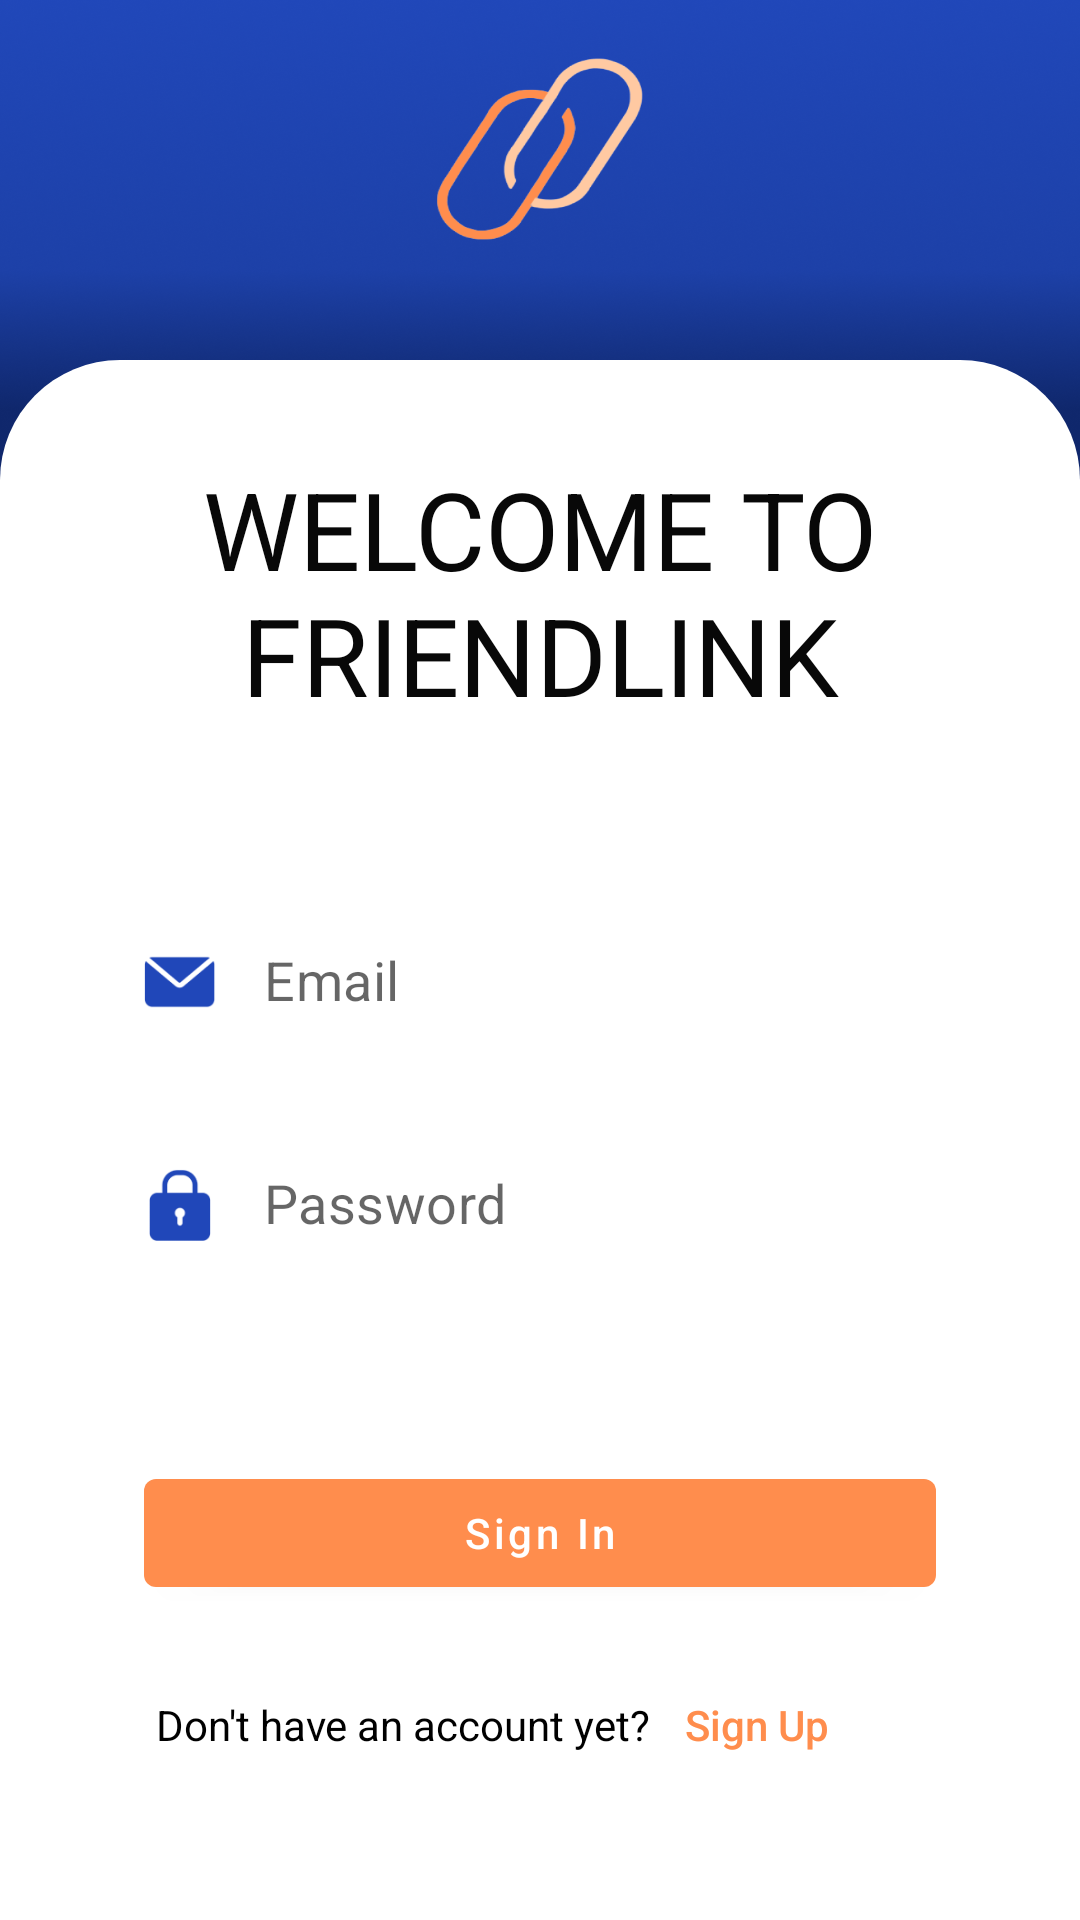

The Android layout XML behind this screen, and the referenced resources:
<!-- AndroidManifest.xml: application theme Theme.FriendLink -->
<!-- res/layout/fragment_login.xml -->
<?xml version="1.0" encoding="utf-8"?>
<androidx.constraintlayout.widget.ConstraintLayout
    xmlns:android="http://schemas.android.com/apk/res/android"
    xmlns:app="http://schemas.android.com/apk/res-auto"
    xmlns:tools="http://schemas.android.com/tools"
    android:id="@+id/login_fragment"
    android:layout_width="match_parent"
    android:layout_height="match_parent"
    android:background="@drawable/signin_bg"
    app:layout_constraintTop_toTopOf="parent"
    app:layout_constraintStart_toStartOf="parent"
    app:layout_constraintEnd_toEndOf="parent"
    tools:context=".ui.profile.LoginFragment">

    <View
        android:id="@+id/whiteBackground"
        android:layout_width="0dp"
        android:layout_height="0dp"
        android:layout_marginTop="120dp"
        android:background="@drawable/rounded_top_corners"
        app:layout_constraintTop_toTopOf="parent"
        app:layout_constraintStart_toStartOf="parent"
        app:layout_constraintEnd_toEndOf="parent"
        app:layout_constraintBottom_toBottomOf="parent"/>

        <TextView
            android:id="@+id/welcomeText"
            android:layout_width="240dp"
            android:layout_height="wrap_content"
            android:layout_marginTop="32dp"
            android:layout_marginBottom="48dp"
            android:gravity="center"
            android:text="@string/welcome_text"
            android:textColor="@color/normal_text_color"
            android:textSize="@dimen/title"
            app:layout_constraintEnd_toEndOf="parent"
            app:layout_constraintStart_toStartOf="parent"
            app:layout_constraintTop_toTopOf="@+id/whiteBackground"
            app:layout_constraintBottom_toTopOf="@+id/loginContainer"/>

        <LinearLayout
            android:id="@+id/loginContainer"
            android:layout_width="match_parent"
            android:layout_height="wrap_content"
            android:layout_marginLeft="48dp"
            android:layout_marginRight="48dp"
            android:gravity="center_vertical"
            android:orientation="vertical"
            app:layout_constraintTop_toBottomOf="@+id/welcomeText"
            app:layout_constraintBottom_toTopOf="@+id/login_button">

            <com.google.android.material.textfield.TextInputLayout
                android:layout_width="match_parent"
                android:layout_height="wrap_content">

                <RelativeLayout
                    android:layout_width="match_parent"
                    android:layout_height="wrap_content">

                    <ImageView
                        android:id="@+id/emailIcon"
                        android:layout_width="24dp"
                        android:layout_height="24dp"
                        android:layout_alignParentStart="true"
                        android:layout_centerVertical="true"
                        android:src="@drawable/email_icon"/>

                    <com.google.android.material.textfield.TextInputEditText
                        android:id="@+id/email"
                        android:layout_width="match_parent"
                        android:layout_height="wrap_content"
                        android:layout_marginBottom="16dp"
                        android:layout_toEndOf="@id/emailIcon"
                        android:background="@drawable/rounded_edittext_background"
                        android:hint="@string/email"
                        android:inputType="textEmailAddress"
                        android:textColor="@color/black"
                        android:textSize="@dimen/normal_text" />
                </RelativeLayout>
            </com.google.android.material.textfield.TextInputLayout>

            <com.google.android.material.textfield.TextInputLayout
                android:layout_width="match_parent"
                android:layout_height="wrap_content">

                <RelativeLayout
                    android:layout_width="match_parent"
                    android:layout_height="wrap_content">

                    <ImageView
                        android:id="@+id/passwordIcon"
                        android:layout_width="24dp"
                        android:layout_height="24dp"
                        android:layout_alignParentStart="true"
                        android:layout_centerVertical="true"
                        android:src="@drawable/password_icon"/>

                    <com.google.android.material.textfield.TextInputEditText
                        android:id="@+id/password"
                        android:hint="@string/password"
                        android:layout_width="match_parent"
                        android:layout_height="wrap_content"
                        android:layout_marginBottom="16dp"
                        android:layout_toEndOf="@id/passwordIcon"
                        android:background="@drawable/rounded_edittext_background"
                        android:inputType="textPassword"
                        android:textColor="@color/black"
                        android:textSize="@dimen/normal_text" />
                </RelativeLayout>
            </com.google.android.material.textfield.TextInputLayout>
        </LinearLayout>

        <com.google.android.material.button.MaterialButton
            android:id="@+id/login_button"
            android:layout_width="match_parent"
            android:layout_height="wrap_content"
            android:layout_marginLeft="48dp"
            android:layout_marginTop="48dp"
            android:layout_marginRight="48dp"
            android:text="@string/login"
            android:textAllCaps="false"
            app:backgroundTint="@color/color_primary"
            app:layout_constraintBottom_toTopOf="@+id/no_account"
            app:layout_constraintEnd_toEndOf="parent"
            app:layout_constraintStart_toStartOf="parent"
            app:layout_constraintTop_toBottomOf="@+id/loginContainer" />

    <LinearLayout
        android:id="@+id/no_account"
        android:layout_width="wrap_content"
        android:layout_height="wrap_content"
        android:layout_marginTop="16dp"
        android:orientation="horizontal"
        app:layout_constraintEnd_toEndOf="parent"
        app:layout_constraintStart_toStartOf="parent"
        app:layout_constraintTop_toBottomOf="@+id/login_button">

        <TextView
            android:layout_width="wrap_content"
            android:layout_height="wrap_content"
            android:layout_gravity="center_vertical"
            android:text="Don't have an account yet? "
            android:textColor="@color/black" />

        <Button
            android:id="@+id/register_button"
            android:textAllCaps="false"
            android:layout_width="wrap_content"
            android:layout_height="wrap_content"
            android:layout_gravity="center_vertical"
            android:background="@android:color/transparent"
            android:paddingLeft="8dp"
            android:paddingRight="0dp"
            android:textAlignment="viewStart"
            android:text="@string/register"
            android:textColor="@color/color_primary" />
    </LinearLayout>

</androidx.constraintlayout.widget.ConstraintLayout>
<!-- resources referenced by this layout -->
<resources>
  <color name="black">#FF000000</color>
  <color name="color_primary">#FF8D4D</color>
  <color name="normal_text_color">#080808</color>
  <dimen name="normal_text">18sp</dimen>
  <dimen name="title">36sp</dimen>
  <!-- drawable email_icon: png bitmap (drawable, 2263 bytes) -->
  <!-- drawable password_icon: png bitmap (drawable, 1744 bytes) -->
  <!-- drawable rounded_edittext_background (drawable) -->
  <?xml version="1.0" encoding="utf-8"?>
  <shape xmlns:android="http://schemas.android.com/apk/res/android">
      <solid android:color="@android:color/white" />
      <corners android:radius="12dp" /> 
  </shape>
  <!-- drawable rounded_top_corners (drawable) -->
  <?xml version="1.0" encoding="utf-8"?>
  <shape xmlns:android="http://schemas.android.com/apk/res/android">
      <corners
          android:topLeftRadius="40dp"
          android:topRightRadius="40dp"/>
      <solid android:color="@android:color/white"/>
  </shape>
  <!-- drawable signin_bg: png bitmap (drawable, 863283 bytes) -->
  <string name="email">Email</string>
  <string name="login">Sign In</string>
  <string name="password">Password</string>
  <string name="register">Sign Up</string>
  <string name="welcome_text">WELCOME TO FRIENDLINK</string>
  <style name="Theme.FriendLink" parent="Theme.MaterialComponents.DayNight.NoActionBar">
          
          <item name="colorPrimary">@color/color_primary</item>
          <item name="colorPrimaryVariant">@color/color_primary</item>
          <item name="colorOnPrimary">@color/white</item>
          
          <item name="colorSecondary">@color/teal_200</item>
          <item name="colorSecondaryVariant">@color/teal_700</item>
          <item name="colorOnSecondary">@color/black</item>
          
          <item name="android:statusBarColor">?attr/colorPrimaryVariant</item>
          
      </style>
  <color name="white">#FFFFFFFF</color>
  <color name="teal_200">#FF03DAC5</color>
  <color name="teal_700">#FF018786</color>
</resources>
